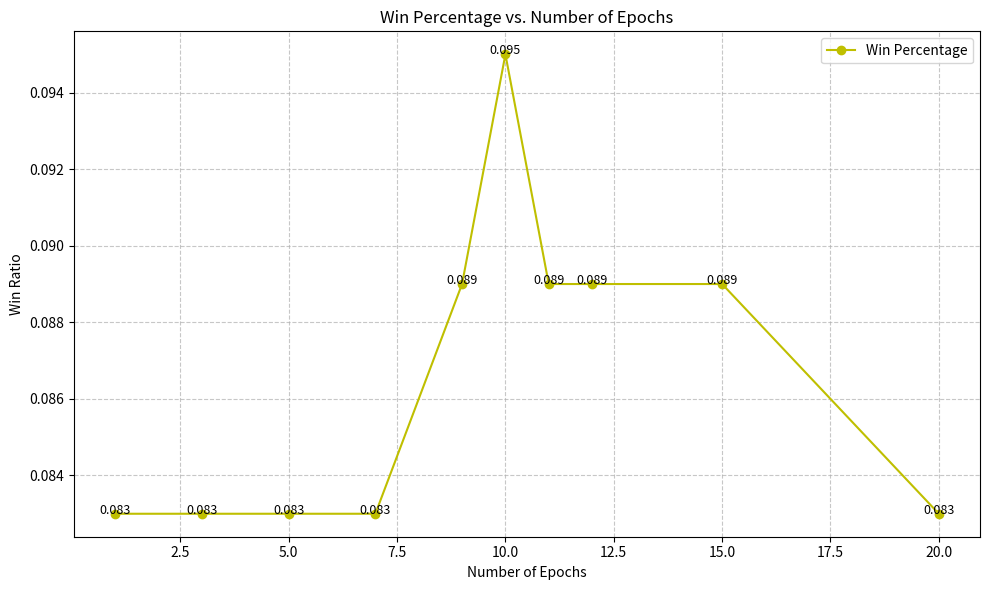
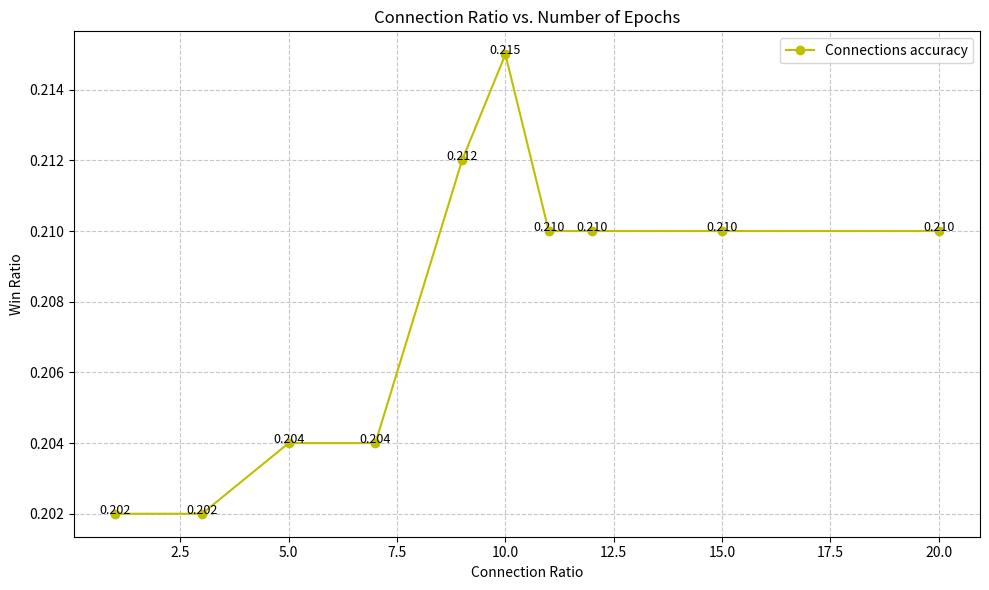
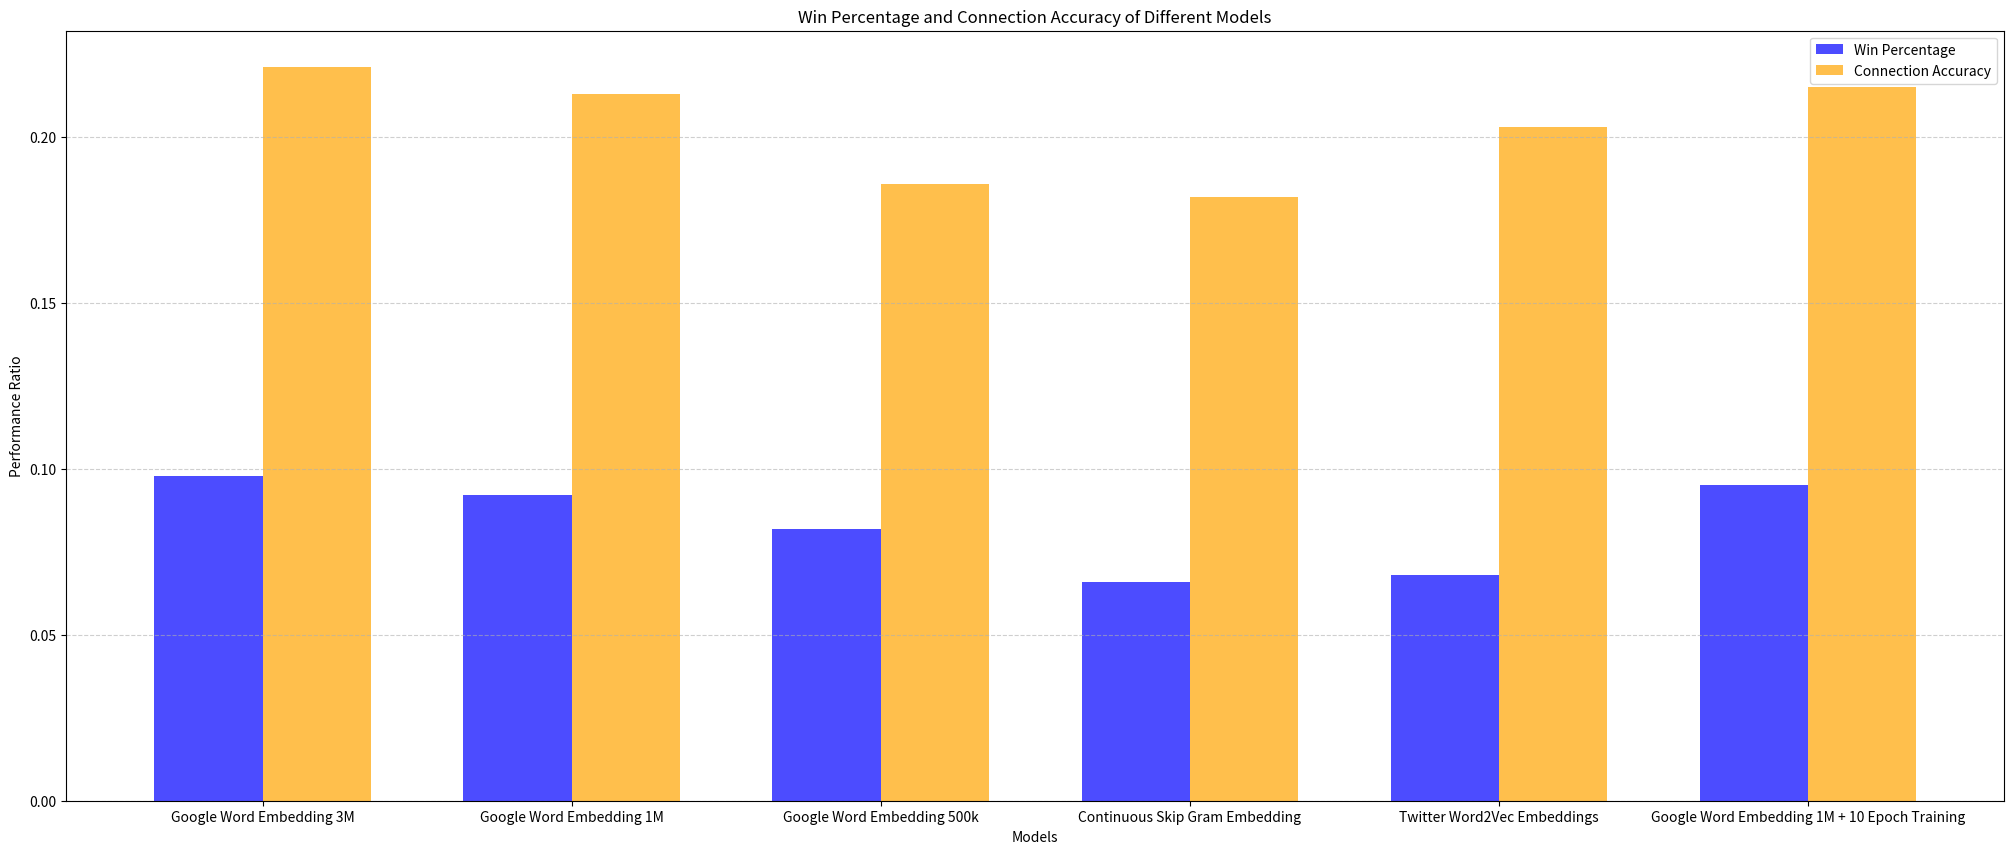

Here is the Python script that generated these plots, in order:
import matplotlib.pyplot as plt
import numpy as np


def epochs_vs_win_percentage(epochs: list[int]):
    win_percentages = [0.083, 0.083, 0.083, 0.083, 0.089, 0.095, 0.089, 0.089, 0.089, 0.083]

    plt.figure(figsize=(10,6))
    plt.plot(
        epochs,
        win_percentages,
        marker='o',
        linestyle='-',
        color='y',
        label='Win Percentage'
    )
    plt.title('Win Percentage vs. Number of Epochs')
    plt.xlabel('Number of Epochs')
    plt.ylabel('Win Ratio')
    plt.grid(True, linestyle='--', alpha=0.7)
    plt.legend()

    # Annotate specific points (optional)
    for x, y in zip(epochs, win_percentages):
        plt.text(x, y, f'{y:.3f}', fontsize=9, ha='center')

    # Show or save the plot
    plt.tight_layout()
    plt.savefig('epochs_vs_win_percentage.png', dpi=300)


def epochs_vs_total_connections_accuracy(epochs: list[int]):
    connection_accuracy = [0.202, 0.202, 0.204, 0.204, 0.212, 0.215, 0.21, 0.21, 0.21, 0.21]

    plt.figure(figsize=(10,6))
    plt.plot(
        epochs,
        connection_accuracy,
        marker='o',
        linestyle='-',
        color='y',
        label='Connections accuracy'
    )
    plt.title('Connection Ratio vs. Number of Epochs')
    plt.xlabel('Connection Ratio')
    plt.ylabel('Win Ratio')
    plt.grid(True, linestyle='--', alpha=0.7)
    plt.legend()

    # Annotate specific points (optional)
    for x, y in zip(epochs, connection_accuracy):
        plt.text(x, y, f'{y:.3f}', fontsize=9, ha='center')

    # Show or save the plot
    plt.tight_layout()
    plt.savefig('epochs_vs_connection_accuracy.png', dpi=300)


def compare_models(model_results: list[dict]):
    categories = [data['model_name'] for data in model_results]
    win_percentages = [data['win_percentage'] for data in model_results]
    connection_accuracies = [data['connection_accuracy'] for data in model_results]

    x = np.arange(len(categories))  # X-axis positions for categories
    width = 0.35  # Width of each bar

    # Create the plot
    plt.figure(figsize=(25, 10))
    plt.bar(x - width / 2, win_percentages, width, label='Win Percentage', color='blue', alpha=0.7)
    plt.bar(x + width / 2, connection_accuracies, width, label='Connection Accuracy', color='orange', alpha=0.7)

    # Add labels, title, and legend
    plt.xlabel('Models')
    plt.ylabel('Performance Ratio')
    plt.title('Win Percentage and Connection Accuracy of Different Models')
    plt.xticks(x, categories)
    plt.legend()

    # Add grid lines for better readability
    plt.grid(axis='y', linestyle='--', alpha=0.6)

    # Display the graph
    # plt.tight_layout()
    plt.savefig('model_comparisons.png')


def main():
    # Comparing different influence of training data on existing word embeddings
    epochs = [1, 3, 5, 7, 9, 10, 11, 12, 15, 20]
    epochs_vs_win_percentage(epochs)
    epochs_vs_total_connections_accuracy(epochs)

    # Comparing different models
    model_performance = [
        {
            'model_name': 'Google Word Embedding 3M',
            'win_percentage': 0.098,
            'connection_accuracy': 0.221
        },
        {
            'model_name': 'Google Word Embedding 1M',
            'win_percentage': 0.092,
            'connection_accuracy': 0.213
        },
        {
            'model_name': 'Google Word Embedding 500k',
            'win_percentage': 0.082,
            'connection_accuracy': 0.186
        },
        {
            'model_name': 'Continuous Skip Gram Embedding',
            'win_percentage': 0.066,
            'connection_accuracy': 0.182
        },
        {
            'model_name': 'Twitter Word2Vec Embeddings',
            'win_percentage': 0.068,
            'connection_accuracy': 0.203
        },
        {
            'model_name': 'Google Word Embedding 1M + 10 Epoch Training',
            'win_percentage': 0.095,
            'connection_accuracy': 0.215
        },
    ]
    compare_models(model_performance)


if __name__ == '__main__':
    main()